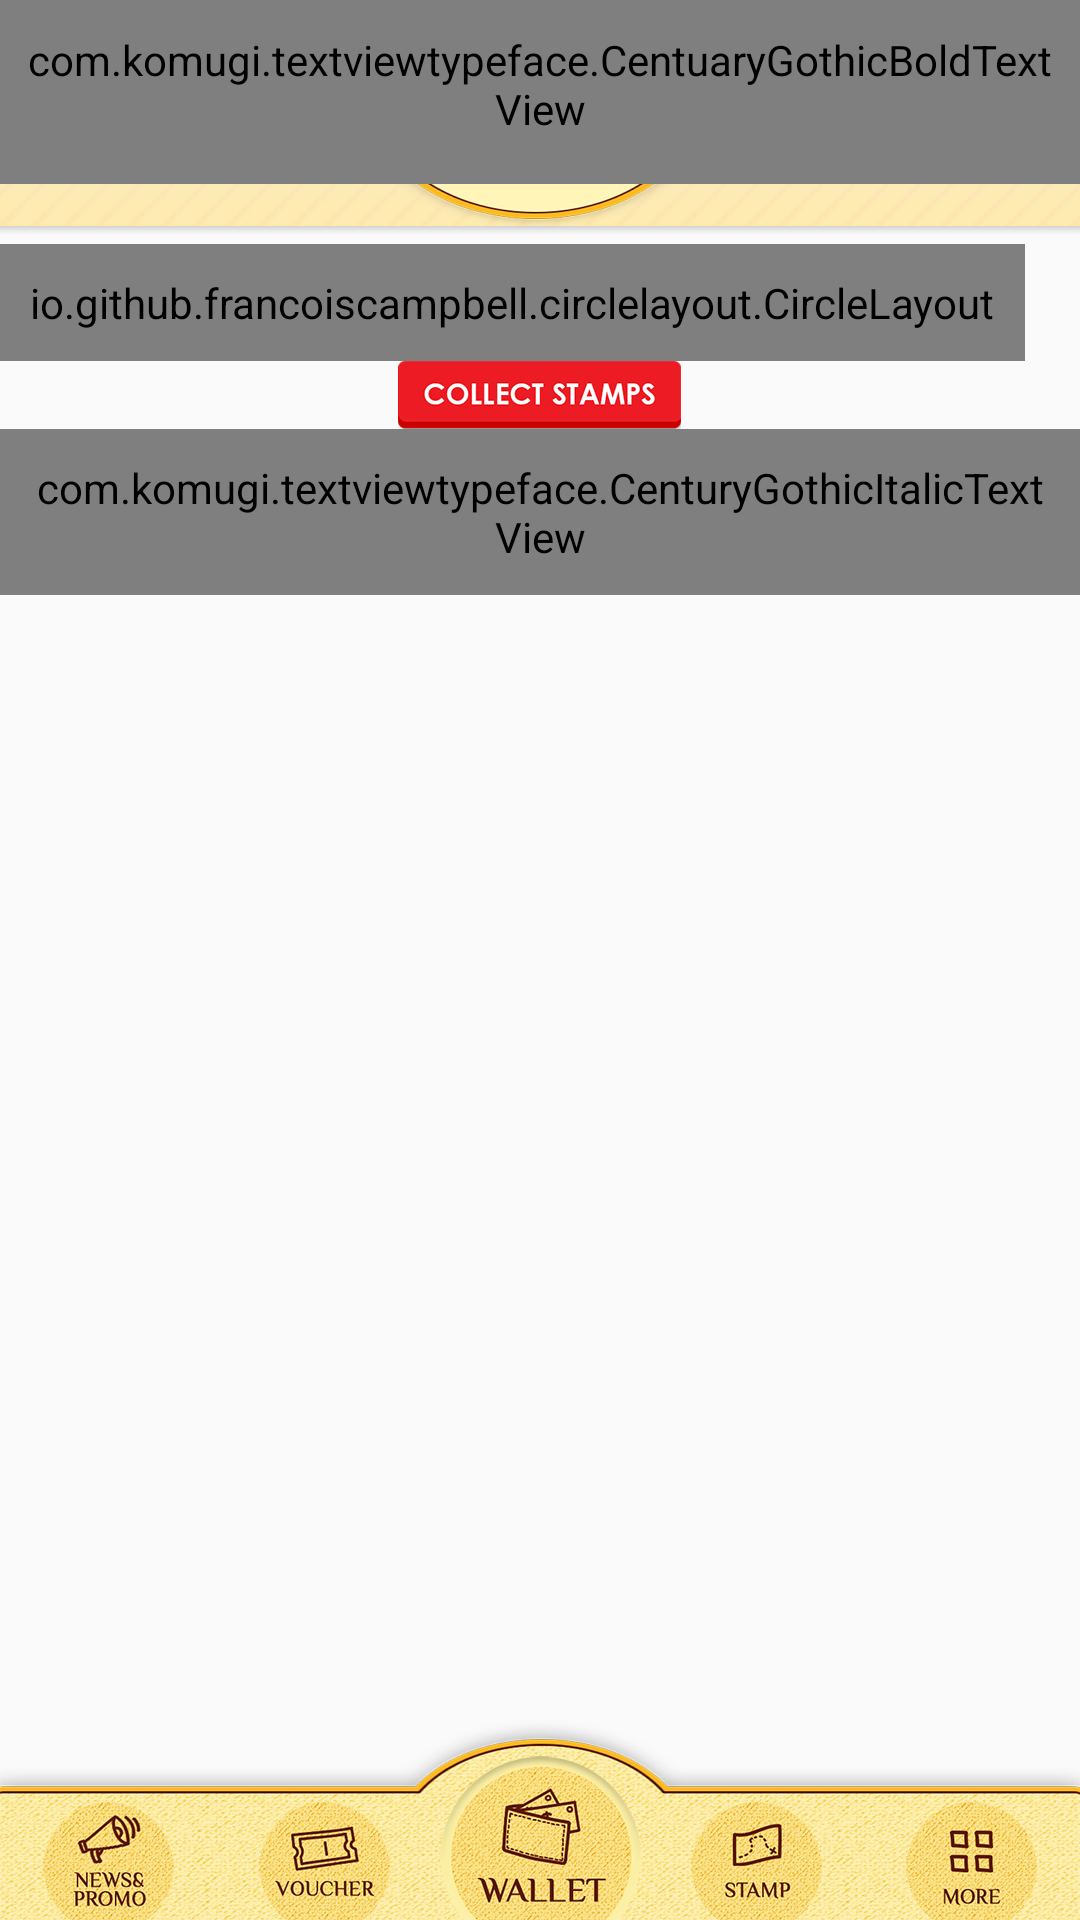

Produce the Android XML layout that renders to this screen, including the resource entries it uses.
<!-- AndroidManifest.xml: application theme AppTheme -->
<!-- res/layout/activity_stamps.xml -->
<?xml version="1.0" encoding="utf-8"?>
<RelativeLayout xmlns:android="http://schemas.android.com/apk/res/android"
    xmlns:app="http://schemas.android.com/apk/res-auto"
    xmlns:tools="http://schemas.android.com/tools"
    android:layout_width="match_parent"
    android:layout_height="match_parent">

    <RelativeLayout
        android:id="@+id/header"
        android:layout_width="match_parent"
        android:layout_height="wrap_content"
        android:layout_alignParentTop="true"
        >
        <ImageView
            android:id="@+id/stamp_icon"
            android:layout_width="match_parent"
            android:layout_height="wrap_content"
            android:src="@drawable/stamps"
            android:visibility="visible"
            android:scaleType="fitXY"
            />
        <include  layout="@layout/header_layout"
            android:id="@+id/header_lay"
            android:layout_width="match_parent"
            android:layout_height="wrap_content"
            android:layout_alignParentTop="true"
            />
    </RelativeLayout>
    <include  layout="@layout/bottom_layout"
        android:id="@+id/bottom_lay"
        android:layout_width="match_parent"
        android:layout_height="wrap_content"
        android:layout_alignParentBottom="true"
        />
    <ScrollView
        android:layout_width="match_parent"
        android:layout_height="match_parent"
        android:layout_below="@+id/header"
        android:layout_above="@+id/bottom_lay"
        android:fillViewport="true">
        <RelativeLayout
            android:layout_width="match_parent"
            android:layout_height="match_parent">

    <ImageView
        android:layout_width="match_parent"
        android:layout_height="match_parent"
        android:padding="10dp"
        android:id="@+id/circle_bg"
        android:layout_centerVertical="true"
        />

    <io.github.francoiscampbell.circlelayout.CircleLayout
        xmlns:cl="http://schemas.android.com/apk/res-auto"
        android:layout_width="wrap_content"
        android:id="@+id/circular_lay"
        android:layout_height="wrap_content"
        cl:cl_angleOffset="80"
        cl:cl_direction="clockwise"
        cl:cl_centerView="@+id/centerView"
        android:padding="10dp"

        >

        <ImageView
            android:id="@+id/centerView"
            android:layout_width="80dp"
            android:layout_height="80dp"
            android:src="@drawable/komugistamp_color"/>

        <ImageView
            android:id="@+id/stamp1"
            android:layout_width="wrap_content"
            android:layout_height="wrap_content"
            android:src="@drawable/komugistamp_color"
           />

        <ImageView
            android:id="@+id/stamp2"
            android:layout_width="wrap_content"
            android:layout_height="wrap_content"
            android:src="@drawable/komugistamp_color"/>

        <ImageView
            android:id="@+id/stamp3"
            android:layout_width="wrap_content"
            android:layout_height="wrap_content"
            android:src="@drawable/komugistamp_color"/>

        <ImageView
            android:id="@+id/stamp4"
            android:layout_width="wrap_content"
            android:layout_height="wrap_content"
            android:src="@drawable/rm10color"/>

        <ImageView
            android:id="@+id/stamp5"
            android:layout_width="wrap_content"
            android:layout_height="wrap_content"
            android:src="@drawable/komugistamp_bw"/>

        <ImageView
            android:id="@+id/stamp6"
            android:layout_width="wrap_content"
            android:layout_height="wrap_content"
            android:src="@drawable/komugistamp_bw"/>

        <ImageView
            android:id="@+id/stamp7"
            android:layout_width="wrap_content"
            android:layout_height="wrap_content"
            android:src="@drawable/komugistamp_bw"/>
        <ImageView
            android:id="@+id/stamp8"
            android:layout_width="wrap_content"
            android:layout_height="wrap_content"
            android:src="@drawable/rm20bnw"/>
        <ImageView
            android:id="@+id/stamp9"
            android:layout_width="wrap_content"
            android:layout_height="wrap_content"
            android:src="@drawable/komugistamp_bw"/>
        <ImageView
            android:id="@+id/stamp10"
            android:layout_width="wrap_content"
            android:layout_height="wrap_content"
            android:src="@drawable/rm30bnw"/>
    </io.github.francoiscampbell.circlelayout.CircleLayout>
    <ImageView
        android:id="@+id/colllect_stamp"
        android:layout_width="wrap_content"
        android:layout_height="wrap_content"
        android:layout_below="@+id/circular_lay"
        android:src="@drawable/collectstamp"
        android:layout_centerHorizontal="true"/>
    <com.komugi.textviewtypeface.CenturyGothicItalicTextView
        android:layout_width="wrap_content"
        android:layout_height="wrap_content"
        android:padding="10dp"
        android:text="@string/only_term_cond_text"
        android:id="@+id/term_cond_tv"
        android:textColor="@color/text_colur"
        android:textSize="13dp"
        android:layout_centerHorizontal="true"
        android:layout_below="@+id/colllect_stamp"

        />
        </RelativeLayout>
    </ScrollView>
</RelativeLayout>
<!-- res/layout/header_layout.xml (included above) -->
<?xml version="1.0" encoding="utf-8"?>
<LinearLayout xmlns:android="http://schemas.android.com/apk/res/android"
    android:layout_width="match_parent"
    android:layout_height="wrap_content"
    android:background="@drawable/header"
    android:orientation="horizontal"
    android:weightSum="1"
    >

    <com.komugi.textviewtypeface.CentuaryGothicBoldTextView
        android:layout_width="wrap_content"
        android:layout_height="match_parent"
        android:id="@+id/left_heading_tv"
        android:layout_alignParentLeft="true"
        android:text="@string/login"
        android:padding="5dp"
        android:gravity="center"
        android:textSize="12dp"
        android:textColor="@color/text_colur"
        android:layout_gravity="center|left"
        android:layout_marginBottom="10dp"
        />

    <Space
        android:layout_width="0dp"
        android:layout_height="match_parent"
        android:layout_weight="1"
        />

    <com.komugi.textviewtypeface.CentuaryGothicBoldTextView
        android:layout_width="wrap_content"
        android:layout_height="wrap_content"
        android:id="@+id/right_heading_tv"
       android:layout_alignParentRight="true"
        android:text="@string/current_balance"
        android:maxEms="5"
        android:gravity="center|right"
        android:padding="5dp"
        android:textSize="12dp"
        android:textColor="@color/text_colur"
        android:layout_gravity="center|right"
        android:layout_marginBottom="10dp"
        />

</LinearLayout>
<!-- res/layout/bottom_layout.xml (included above) -->
<?xml version="1.0" encoding="utf-8"?>
<LinearLayout xmlns:android="http://schemas.android.com/apk/res/android"
    android:layout_width="match_parent"
    android:layout_height="wrap_content"
    android:orientation="horizontal"
    android:weightSum="5"
    android:background="@drawable/bottom_background"
    >
<ImageView
    android:layout_width="0dp"
    android:layout_height="wrap_content"
    android:layout_weight="1"
    android:src="@drawable/bottomicon_news"
    android:layout_gravity="bottom"
    android:id="@+id/news_img"
    />
    <ImageView
        android:layout_width="0dp"
        android:layout_height="wrap_content"
        android:layout_weight="1"
        android:src="@drawable/bottomicon_voucher"
        android:layout_gravity="bottom"
        android:id="@+id/voucher_img"
        />
    <ImageView
        android:layout_width="0dp"
        android:layout_height="wrap_content"
        android:layout_weight="1"
        android:src="@drawable/bottomicon_wallet"
        android:layout_gravity="bottom"
        android:id="@+id/wallet_img"
        />
    <ImageView
        android:layout_width="0dp"
        android:layout_height="wrap_content"
        android:layout_weight="1"
        android:src="@drawable/bottomicon_stamp"
        android:layout_gravity="bottom"
        android:id="@+id/stamp_img"
        />

    <RelativeLayout
        android:layout_width="0dp"
        android:layout_weight="1"
        android:layout_height="wrap_content"
        android:layout_gravity="bottom"
        >

        <Spinner
            android:layout_width="match_parent"
            android:layout_height="wrap_content"
            android:id="@+id/spinner_location"
            android:background="@null"
            android:visibility="visible"
            android:layout_centerHorizontal="true"
            android:layout_gravity="bottom"
            android:popupBackground="@drawable/app_colur_round_bg"
            ></Spinner>

    <ImageView
        android:layout_width="wrap_content"
        android:layout_height="wrap_content"
        android:src="@drawable/bottomicon_more"
        android:id="@+id/more_img"
        android:layout_weight="1"
        android:visibility="visible"
        android:layout_centerHorizontal="true"
        android:layout_gravity="bottom"
        />



    </RelativeLayout>
</LinearLayout>
<!-- resources referenced by this layout -->
<resources>
  <color name="text_colur">#110000</color>
  <!-- drawable app_colur_round_bg (drawable) -->
  <?xml version="1.0" encoding="UTF-8"?>
  <shape xmlns:android="http://schemas.android.com/apk/res/android">
      <solid android:color="@color/login_reg"/>
  
  
      <corners android:topLeftRadius="7dip"
          android:topRightRadius="7dip"
          android:bottomLeftRadius="7dip"
          android:bottomRightRadius="7dip"
          />
  
      <padding android:left="0dip" android:top="0dip" android:right="0dip" android:bottom="0dip" />
  </shape>
  <!-- drawable bottom_background: png bitmap (drawable-hdpi, 105442 bytes) -->
  <!-- drawable bottomicon_more: png bitmap (drawable-hdpi, 33179 bytes) -->
  <!-- drawable bottomicon_news: png bitmap (drawable-hdpi, 34001 bytes) -->
  <!-- drawable bottomicon_stamp: png bitmap (drawable-hdpi, 33367 bytes) -->
  <!-- drawable bottomicon_voucher: png bitmap (drawable-hdpi, 33580 bytes) -->
  <!-- drawable bottomicon_wallet: png bitmap (drawable-hdpi, 41314 bytes) -->
  <!-- drawable collectstamp: png bitmap (drawable-hdpi, 25333 bytes) -->
  <!-- drawable header: png bitmap (drawable-hdpi, 34519 bytes) -->
  <!-- drawable komugistamp_bw: png bitmap (drawable-hdpi, 24304 bytes) -->
  <!-- drawable komugistamp_color: png bitmap (drawable-hdpi, 24594 bytes) -->
  <!-- drawable rm10color: png bitmap (drawable-hdpi, 23181 bytes) -->
  <!-- drawable rm20bnw: png bitmap (drawable-hdpi, 22797 bytes) -->
  <!-- drawable rm30bnw: png bitmap (drawable-hdpi, 26104 bytes) -->
  <!-- drawable stamps: png bitmap (drawable-hdpi, 35003 bytes) -->
  <string name="current_balance">CURRENT BALANCE</string>
  <string name="login"><u>LOGIN</u></string>
  <string name="only_term_cond_text"><u>terms &amp; conditions</u></string>
  <style name="AppTheme" parent="Theme.AppCompat.Light.DarkActionBar">
          
          <item name="colorPrimary">@color/login_reg</item>
          <item name="colorPrimaryDark">@color/login_reg</item>
          <item name="colorAccent">@color/login_reg</item>
          <item name="windowActionBar">false</item>
          <item name="windowNoTitle">true</item>
          <item name="android:windowDisablePreview">true</item>
      </style>
  <color name="login_reg">#fce889</color>
</resources>
